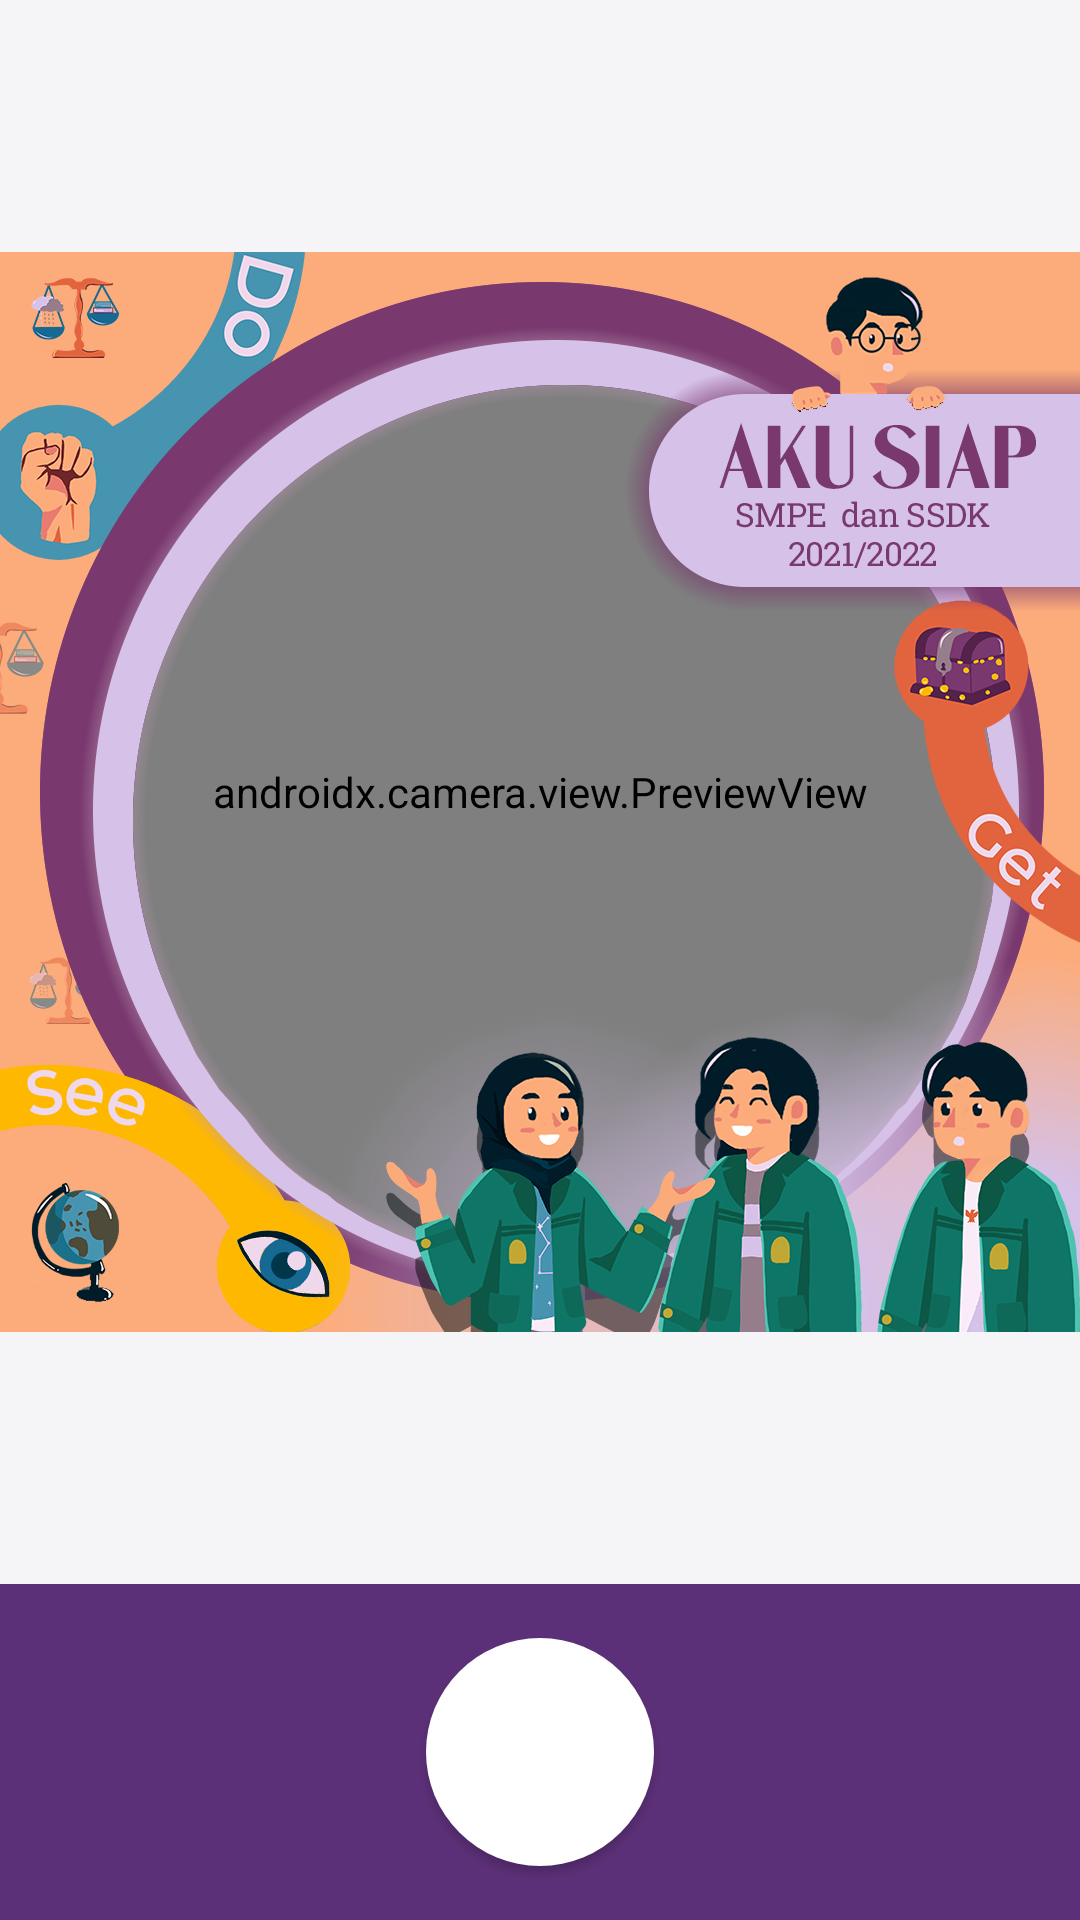

Layout XML and referenced resources for this Android screen:
<!-- AndroidManifest.xml: application theme Theme.ABE -->
<!-- res/layout/fragment_twibbon.xml -->
<?xml version="1.0" encoding="utf-8"?>
<androidx.constraintlayout.widget.ConstraintLayout xmlns:android="http://schemas.android.com/apk/res/android"
    xmlns:app="http://schemas.android.com/apk/res-auto"
    xmlns:tools="http://schemas.android.com/tools"
    android:layout_width="match_parent"
    android:layout_height="match_parent"
    tools:context=".ui.twibbon.TwibbonFragment">

    <androidx.constraintlayout.widget.ConstraintLayout
        android:layout_width="match_parent"
        android:layout_height="0dp"
        android:background="@color/grayLight"
        app:layout_constraintBottom_toTopOf="@+id/clPreviewBottomBar"
        app:layout_constraintEnd_toEndOf="parent"
        app:layout_constraintHorizontal_bias="0.5"
        app:layout_constraintStart_toStartOf="parent"
        app:layout_constraintTop_toTopOf="parent">

        <androidx.camera.view.PreviewView
            android:id="@+id/prvTwibbon"
            android:layout_width="match_parent"
            android:layout_height="0dp"
            app:layout_constraintBottom_toBottomOf="parent"
            app:layout_constraintDimensionRatio="1:1"
            app:layout_constraintEnd_toEndOf="parent"
            app:layout_constraintHorizontal_bias="0.5"
            app:layout_constraintStart_toStartOf="parent"
            app:layout_constraintTop_toTopOf="parent"
            app:layout_constraintVertical_chainStyle="packed" />

        <ImageView
            android:id="@+id/ivTwibbonOverlay"
            android:layout_width="match_parent"
            android:layout_height="0dp"
            android:src="@drawable/img_default_twibbon"
            app:layout_constraintBottom_toBottomOf="parent"
            app:layout_constraintDimensionRatio="1:1"
            app:layout_constraintEnd_toEndOf="parent"
            app:layout_constraintHorizontal_bias="0.5"
            app:layout_constraintStart_toStartOf="parent"
            app:layout_constraintTop_toTopOf="parent"
            app:layout_constraintVertical_bias="0.5"
            android:contentDescription="@string/twibbon_overlay" />

    </androidx.constraintlayout.widget.ConstraintLayout>

    <androidx.constraintlayout.widget.ConstraintLayout
        android:id="@+id/clPreviewBottomBar"
        android:layout_width="match_parent"
        android:layout_height="wrap_content"
        android:background="@color/primaryActive"
        app:layout_constraintBottom_toBottomOf="parent"
        app:layout_constraintEnd_toEndOf="parent"
        app:layout_constraintStart_toStartOf="parent">

        <Button
            android:id="@+id/btnCaptureTwibbon"
            android:layout_width="80dp"
            android:layout_height="80dp"
            android:layout_marginTop="16dp"
            android:layout_marginBottom="16dp"
            android:background="@drawable/scan_button"
            android:backgroundTint="#FFFFFF"
            app:layout_constraintBottom_toBottomOf="parent"
            app:layout_constraintEnd_toEndOf="parent"
            app:layout_constraintStart_toStartOf="parent"
            app:layout_constraintTop_toTopOf="parent" />


    </androidx.constraintlayout.widget.ConstraintLayout>

</androidx.constraintlayout.widget.ConstraintLayout>
<!-- resources referenced by this layout -->
<resources>
  <color name="grayLight">#F5F5F8</color>
  <color name="primaryActive">#5c3078</color>
  <!-- drawable img_default_twibbon: png bitmap (drawable, 353962 bytes) -->
  <!-- drawable scan_button (drawable) -->
  <?xml version="1.0" encoding="utf-8"?>
  <layer-list xmlns:android="http://schemas.android.com/apk/res/android">
      <item android:top="2dp" android:bottom="2dp" android:left="2dp" android:right="2dp">
          <shape android:shape="oval">
              <solid android:color="@color/white"/>
              <size android:width="68dp" android:height="68dp"/>
          </shape>
      </item>
  </layer-list>
  <string name="twibbon_overlay">Twibbon overlay</string>
  <style name="Theme.ABE" parent="Theme.MaterialComponents.DayNight.DarkActionBar">
          
          <item name="colorPrimary">@color/primary</item>
          <item name="colorPrimaryVariant">@color/primaryActive</item>
          <item name="colorOnPrimary">@color/white</item>
          
          <item name="colorSecondary">@color/secondary</item>
          <item name="colorSecondaryVariant">@color/secondaryActive</item>
          <item name="colorOnSecondary">@color/black</item>
          
          <item name="android:statusBarColor">?attr/colorPrimaryVariant</item>
          
      </style>
  <color name="white">#FFFFFFFF</color>
  <color name="primary">#461767</color>
  <color name="secondary">#C17A30</color>
  <color name="secondaryActive">#F6BE00</color>
  <color name="black">#090909</color>
</resources>
